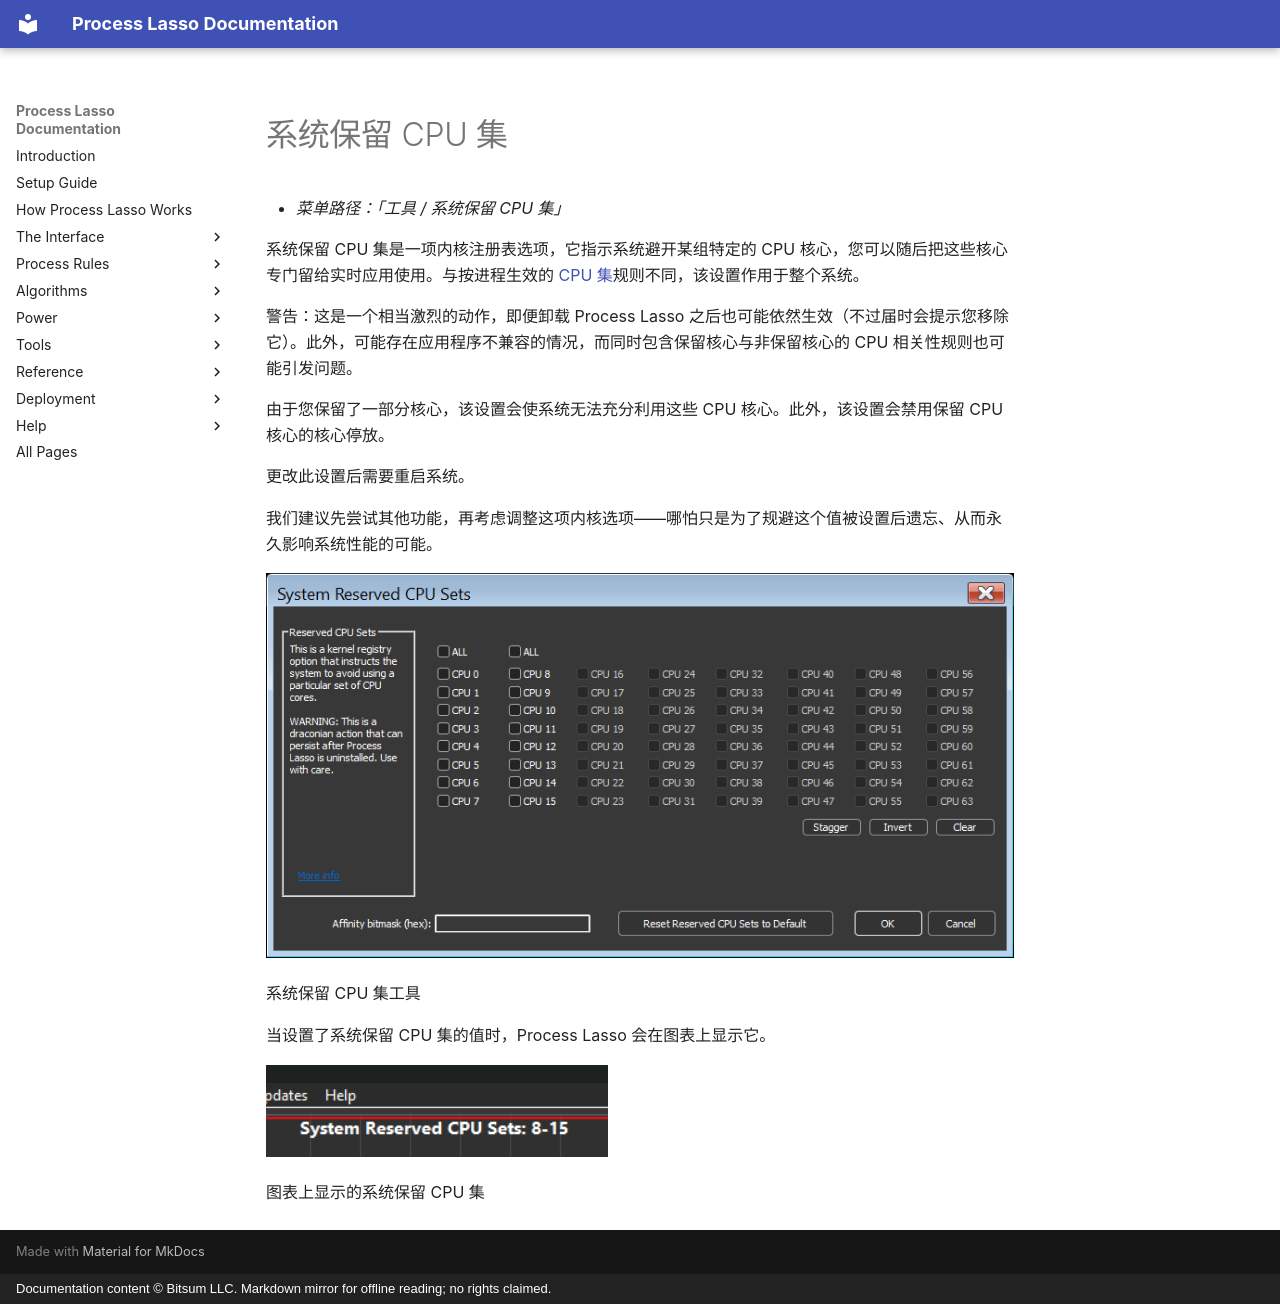

repository: Vstory/ProcessLasso-Docs · page: zh-CN/rules/reserved-cpu-sets.html · generator: mkdocs · copyright: Documentation content © Bitsum LLC. Markdown mirror for offline reading; no rights claimed.

<!-- source: https://bitsum.com/apps/process-lasso/docs/rules/reserved-cpu-sets/ -->

<a id="system-reserved-cpu-sets"></a>

# 系统保留 CPU 集

- *菜单路径：「工具 / 系统保留 CPU 集」*

系统保留 CPU 集是一项内核注册表选项，它指示系统避开某组特定的 CPU 核心，您可以随后把这些核心专门留给实时应用使用。与按进程生效的 [CPU 集](cpu-sets.md#cpusets)规则不同，该设置作用于整个系统。

警告：这是一个相当激烈的动作，即便卸载 Process Lasso 之后也可能依然生效（不过届时会提示您移除它）。此外，可能存在应用程序不兼容的情况，而同时包含保留核心与非保留核心的 CPU 相关性规则也可能引发问题。

由于您保留了一部分核心，该设置会使系统无法充分利用这些 CPU 核心。此外，该设置会禁用保留 CPU 核心的核心停放。

更改此设置后需要重启系统。

我们建议先尝试其他功能，再考虑调整这项内核选项——哪怕只是为了规避这个值被设置后遗忘、从而永久影响系统性能的可能。

![系统保留 CPU 集工具](../../media/system-reserved-cpu-sets.png)

系统保留 CPU 集工具

当设置了系统保留 CPU 集的值时，Process Lasso 会在图表上显示它。

![](../../media/reserved-cpu-sets-on-graph.png)

图表上显示的系统保留 CPU 集
